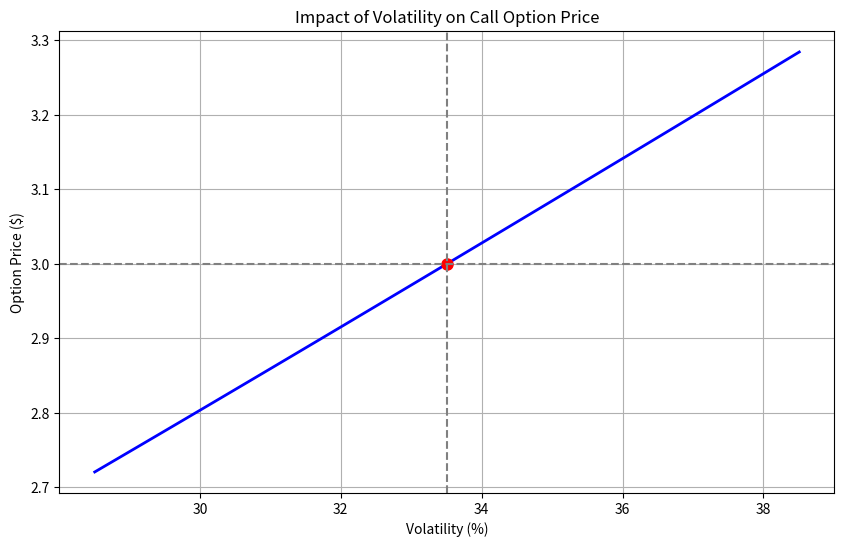
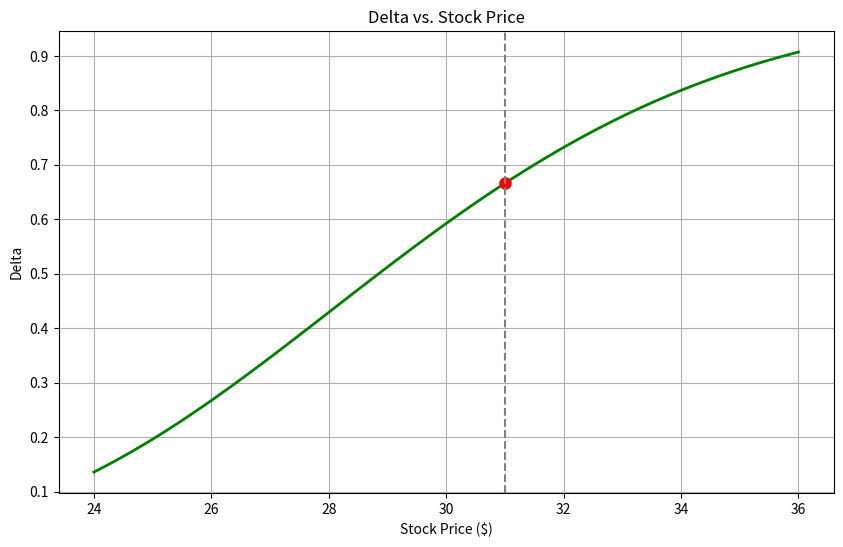
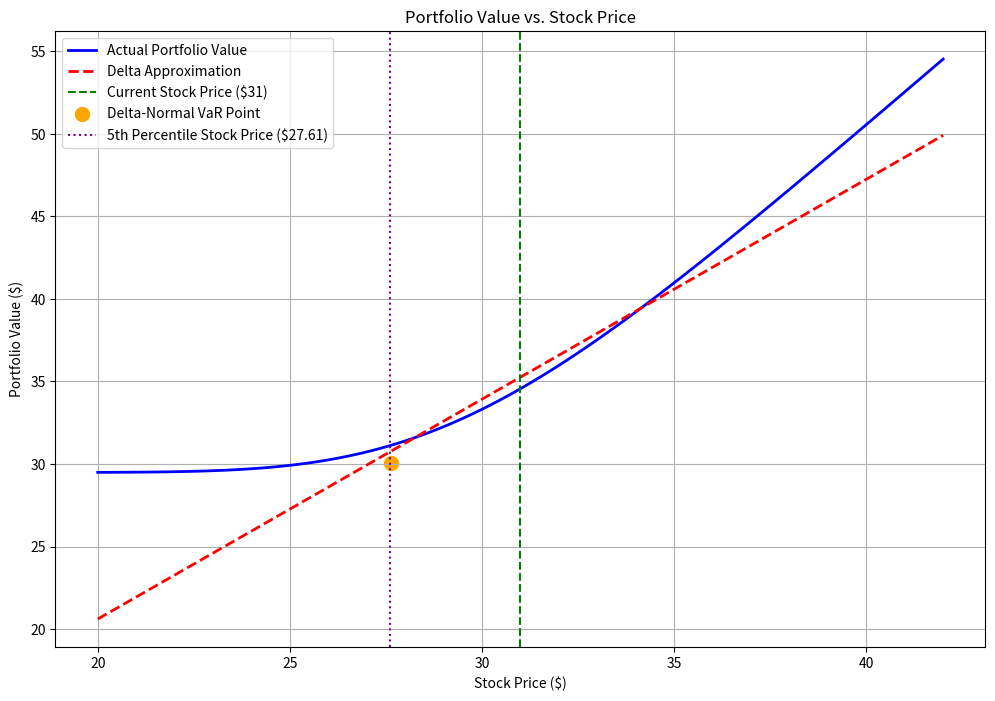
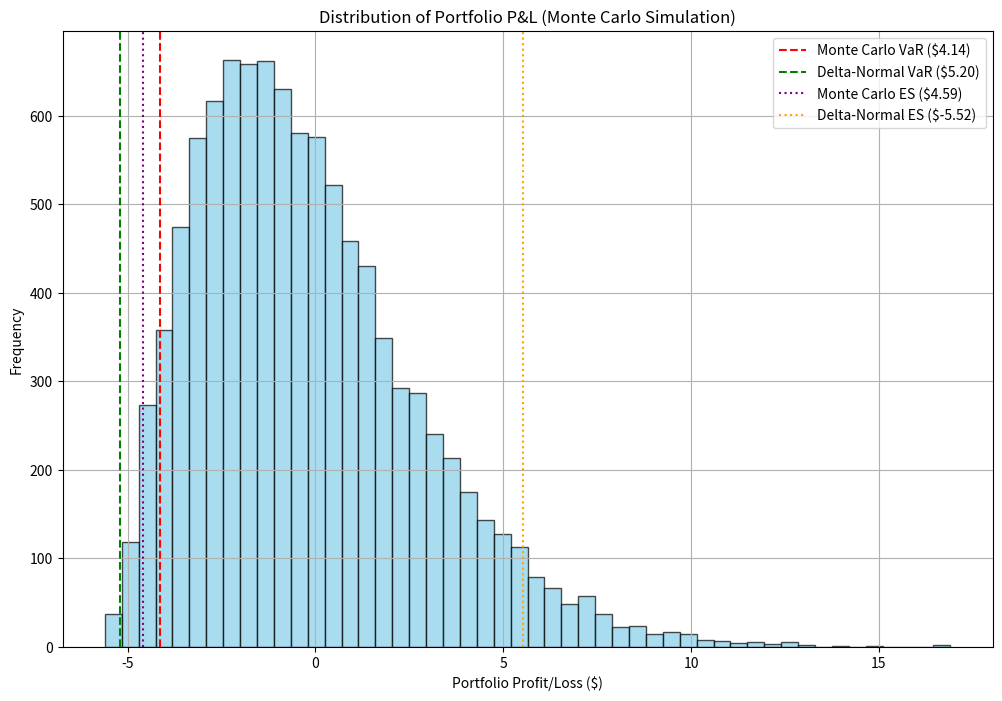
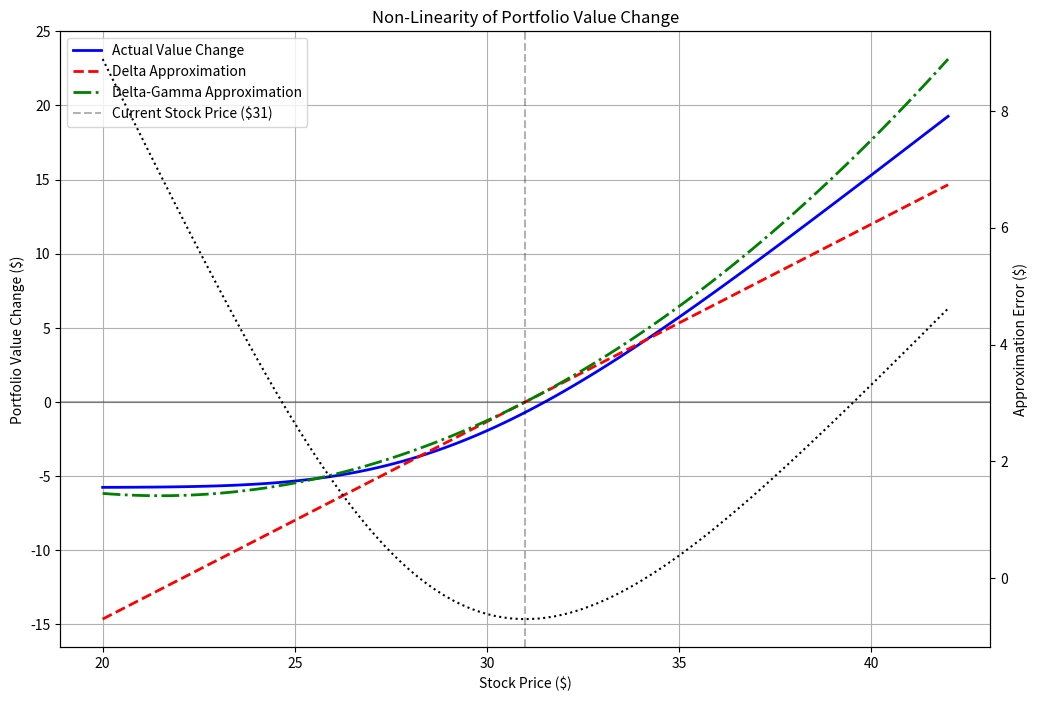

Reproduce these figures in Python, in order.
import numpy as np
import matplotlib.pyplot as plt
from scipy.stats import norm
import pandas as pd


# Black-Scholes-Merton call option pricing function
def bsm_call(S, K, r, T, sigma):
    """
    Calculate the price of a European call option using Black-Scholes-Merton formula.
    Parameters:
    -----------
    S : float
        Current stock price
    K : float
        Strike price
    r : float
        Risk-free interest rate (annualized)
    T : float
        Time to expiration (in years)
    sigma : float
        Volatility of the underlying asset (annualized)
    Returns:
    --------
    float
        Call option price
    """
    d1 = (np.log(S / K) + (r + 0.5 * sigma**2) * T) / (sigma * np.sqrt(T))
    d2 = d1 - sigma * np.sqrt(T)
    call = S * norm.cdf(d1) - K * np.exp(-r * T) * norm.cdf(d2)
    return call


# Black-Scholes-Merton put option pricing function
def bsm_put(S, K, r, T, sigma):
    """
    Calculate the price of a European put option using Black-Scholes-Merton formula.
    Parameters:
    -----------
    S : float
        Current stock price
    K : float
        Strike price
    r : float
        Risk-free interest rate (annualized)
    T : float
        Time to expiration (in years)
    sigma : float
        Volatility of the underlying asset (annualized)
    Returns:
    --------
    float
        Put option price
    """
    d1 = (np.log(S / K) + (r + 0.5 * sigma**2) * T) / (sigma * np.sqrt(T))
    d2 = d1 - sigma * np.sqrt(T)
    put = K * np.exp(-r * T) * norm.cdf(-d2) - S * norm.cdf(-d1)
    return put


# Calculate option Greeks
def calculate_greeks(S, K, r, T, sigma):
    """
    Calculate the Greeks (Delta, Vega, Theta) for a European call option.
    Parameters:
    -----------
    S : float
        Current stock price
    K : float
        Strike price
    r : float
        Risk-free interest rate (annualized)
    T : float
        Time to expiration (in years)
    sigma : float
        Volatility of the underlying asset (annualized)
    Returns:
    --------
    dict
        Dictionary containing Delta, Vega, and Theta
    """
    d1 = (np.log(S / K) + (r + 0.5 * sigma**2) * T) / (sigma * np.sqrt(T))
    d2 = d1 - sigma * np.sqrt(T)
    # Delta - sensitivity to changes in the underlying asset price
    delta = norm.cdf(d1)
    # Vega - sensitivity to changes in volatility (scaled for 1% change)
    vega = S * norm.pdf(d1) * np.sqrt(T) / 100
    # Theta - sensitivity to the passage of time (daily)
    theta = (-S * norm.pdf(d1) * sigma / (2 * np.sqrt(T)) - 
             r * K * np.exp(-r * T) * norm.cdf(d2)) / 365
    return {'delta': delta, 'vega': vega, 'theta': theta}


# Find the implied volatility using Newton-Raphson method
def find_implied_volatility(S, K, r, T, market_price, initial_guess=0.2, 
                           tolerance=1e-8, max_iterations=100):
    """
    Find the implied volatility using Newton-Raphson method.
    Parameters:
    -----------
    S : float
        Current stock price
    K : float
        Strike price
    r : float
        Risk-free interest rate (annualized)
    T : float
        Time to expiration (in years)
    market_price : float
        Market price of the option
    initial_guess : float, optional
        Initial guess for volatility, by default 0.2
    tolerance : float, optional
        Convergence tolerance, by default 1e-8
    max_iterations : int, optional
        Maximum number of iterations, by default 100
    Returns:
    --------
    float
        Implied volatility
    """
    sigma = initial_guess
    iteration = 0
    while iteration < max_iterations:
        # Calculate option price with current sigma
        option_price = bsm_call(S, K, r, T, sigma)
        price_diff = option_price - market_price
        # Check if we've converged
        if abs(price_diff) < tolerance:
            break
        # Calculate vega (sensitivity to volatility)
        d1 = (np.log(S / K) + (r + 0.5 * sigma**2) * T) / (sigma * np.sqrt(T))
        vega = S * norm.pdf(d1) * np.sqrt(T)
        # Update sigma using Newton-Raphson
        sigma = sigma - price_diff / vega
        # Ensure sigma stays positive
        if sigma <= 0:
            sigma = 0.001
        iteration += 1
    if iteration == max_iterations:
        print("Warning: Maximum iterations reached, convergence may not be achieved")
    return sigma


def main():
    # Given parameters
    S = 31      # Stock price
    K = 30      # Strike price
    r = 0.10    # Risk-free rate
    T = 0.25    # Time to maturity (3 months)
    C = 3.00    # Call option price
    # A. Calculate implied volatility
    implied_vol = find_implied_volatility(S, K, r, T, C)
    print(f"A. Implied Volatility: {implied_vol * 100:.2f}%")
    # B. Calculate Greeks
    greeks = calculate_greeks(S, K, r, T, implied_vol)
    print("\nB. Option Greeks:")
    print(f"Delta: {greeks['delta']:.4f}")
    print(f"Vega (per 1% change in volatility): {greeks['vega']:.4f}")
    print(f"Theta (daily): {greeks['theta']:.4f}")
    # Calculate price change for a 1% increase in volatility
    volatility_increase = implied_vol + 0.01
    price_after_increase = bsm_call(S, K, r, T, volatility_increase)
    price_change = price_after_increase - C
    print("\nPrice change for a 1% increase in volatility:")
    print(f"New option price: {price_after_increase:.4f}")
    print(f"Actual price change: {price_change:.4f}")
    print(f"Expected change based on Vega: {greeks['vega']:.4f}")
    # Create a chart showing the impact of volatility on option price
    volatilities = np.linspace(implied_vol - 0.05, implied_vol + 0.05, 100)
    prices = [bsm_call(S, K, r, T, sigma) for sigma in volatilities]
    plt.figure(figsize=(10, 6))
    plt.plot(volatilities * 100, prices, 'b-', linewidth=2)
    plt.plot([implied_vol * 100], [C], 'ro', markersize=8)
    plt.xlabel('Volatility (%)')
    plt.ylabel('Option Price ($)')
    plt.title('Impact of Volatility on Call Option Price')
    plt.grid(True)
    plt.axvline(x=implied_vol * 100, color='gray', linestyle='--')
    plt.axhline(y=C, color='gray', linestyle='--')
    plt.savefig('volatility_impact.png', dpi=300, bbox_inches='tight')
    # C. Calculate put price using BSM and check Put-Call Parity
    put_price = bsm_put(S, K, r, T, implied_vol)
    parity_value = S - K * np.exp(-r * T)
    parity_check = C - put_price
    print("\nC. Put Price and Put-Call Parity:")
    print(f"Put Price: {put_price:.4f}")
    print(f"Put-Call Parity LHS (C - P): {parity_check:.4f}")
    print(f"Put-Call Parity RHS (S - K*e^(-rT)): {parity_value:.4f}")
    print(f"Difference: {parity_check - parity_value:.8f}")
    print(f"Put-Call Parity Holds: {abs(parity_check - parity_value) < 1e-6}")
    # Create visualizations for Greeks
    # Delta vs. Stock Price
    stock_prices = np.linspace(K * 0.8, K * 1.2, 100)
    deltas = [calculate_greeks(s, K, r, T, implied_vol)['delta'] for s in stock_prices]
    plt.figure(figsize=(10, 6))
    plt.plot(stock_prices, deltas, 'g-', linewidth=2)
    plt.plot([S], [greeks['delta']], 'ro', markersize=8)
    plt.xlabel('Stock Price ($)')
    plt.ylabel('Delta')
    plt.title('Delta vs. Stock Price')
    plt.grid(True)
    plt.axvline(x=S, color='gray', linestyle='--')
    plt.savefig('delta_curve.png', dpi=300, bbox_inches='tight')


if __name__ == "__main__":
    main()


def bsm_call(S, K, r, T, sigma):
    """
    Calculate Black-Scholes-Merton call option price
    """
    d1 = (np.log(S / K) + (r + 0.5 * sigma**2) * T) / (sigma * np.sqrt(T))
    d2 = d1 - sigma * np.sqrt(T)    
    call = S * norm.cdf(d1) - K * np.exp(-r * T) * norm.cdf(d2)
    return call


def bsm_put(S, K, r, T, sigma):
    """
    Calculate Black-Scholes-Merton put option price
    """
    d1 = (np.log(S / K) + (r + 0.5 * sigma**2) * T) / (sigma * np.sqrt(T))
    d2 = d1 - sigma * np.sqrt(T)
    put = K * np.exp(-r * T) * norm.cdf(-d2) - S * norm.cdf(-d1)
    return put


def calculate_greeks(S, K, r, T, sigma, option_type='call'):
    """
    Calculate option Greeks
    """
    d1 = (np.log(S / K) + (r + 0.5 * sigma**2) * T) / (sigma * np.sqrt(T))
    d2 = d1 - sigma * np.sqrt(T)
    results = {}
    # Delta
    if option_type == 'call':
        results['delta'] = norm.cdf(d1)
    else:  # put
        results['delta'] = norm.cdf(d1) - 1
    # Gamma (same for call and put)
    results['gamma'] = norm.pdf(d1) / (S * sigma * np.sqrt(T))
    # Vega (same for call and put, but per 1% change)
    results['vega'] = S * norm.pdf(d1) * np.sqrt(T) / 100
    # Theta (annualized, then converted to daily)
    if option_type == 'call':
        results['theta'] = (-S * norm.pdf(d1) * sigma / (2 * np.sqrt(T)) - 
                           r * K * np.exp(-r * T) * norm.cdf(d2)) / 365
    else:  # put
        results['theta'] = (-S * norm.pdf(d1) * sigma / (2 * np.sqrt(T)) + 
                           r * K * np.exp(-r * T) * norm.cdf(-d2)) / 365
    return results


def main():
    # Given parameters
    S0 = 31        # Current stock price
    K = 30         # Strike price
    r = 0.10       # Risk-free rate
    T_original = 0.25  # Original time to maturity (3 months)
    implied_vol = 0.3351  # Implied volatility from previous calculation
    # New parameters
    annual_vol = 0.25   # Annual stock volatility
    annual_return = 0   # Expected annual return
    trading_days = 255  # Trading days in a year
    holding_period = 20  # Trading days holding period
    alpha = 0.05        # Confidence level for VaR/ES
    # Calculate time decay for the holding period (in years)
    time_decay = holding_period / trading_days
    T_new = T_original - time_decay
    # Current option values
    current_call = bsm_call(S0, K, r, T_original, implied_vol)
    current_put = bsm_put(S0, K, r, T_original, implied_vol)
    # Current portfolio value
    current_portfolio = current_call + current_put + S0
    print("Initial Values:")
    print(f"Stock Price: ${S0:.2f}")
    print(f"Call Option: ${current_call:.4f}")
    print(f"Put Option: ${current_put:.4f}")
    print(f"Portfolio Value: ${current_portfolio:.4f}")
    # Calculate Greeks
    call_greeks = calculate_greeks(S0, K, r, T_original, implied_vol, 'call')
    put_greeks = calculate_greeks(S0, K, r, T_original, implied_vol, 'put')
    # Portfolio Greeks
    portfolio_delta = call_greeks['delta'] + put_greeks['delta'] + 1  # +1 for stock
    portfolio_gamma = call_greeks['gamma'] + put_greeks['gamma']
    portfolio_theta = call_greeks['theta'] + put_greeks['theta']
    print("\nGreeks:")
    print(f"Call Delta: {call_greeks['delta']:.4f}")
    print(f"Put Delta: {put_greeks['delta']:.4f}")
    print(f"Portfolio Delta: {portfolio_delta:.4f}")
    print(f"Portfolio Gamma: {portfolio_gamma:.6f}")
    print(f"Portfolio Theta (daily): ${portfolio_theta:.4f}")
    # D. Delta Normal Approximation
    # Convert annual volatility to the holding period
    holding_period_vol = annual_vol * np.sqrt(holding_period / trading_days)
    # Delta-Normal VaR calculation
    z_score_5pct = norm.ppf(alpha)  # Z-score for 5% quantile
    portfolio_value_std = abs(portfolio_delta) * S0 * holding_period_vol
    # Add in the time decay effect
    time_decay_effect = portfolio_theta * holding_period
    # VaR calculation with time decay
    delta_normal_var = -(z_score_5pct * portfolio_value_std + time_decay_effect)
    # ES calculation for delta-normal method
    # For normal distribution, ES = mean - std * pdf(z_alpha) / alpha
    es_factor = norm.pdf(z_score_5pct) / alpha
    delta_normal_es = -(portfolio_value_std * es_factor + time_decay_effect)
    print("\nD. Delta Normal Approximation:")
    print(f"Holding Period Volatility: {holding_period_vol*100:.2f}%")
    print(f"Portfolio Value Std Dev: ${portfolio_value_std:.4f}")
    print(f"Time Decay Effect: ${time_decay_effect:.4f}")
    print(f"VaR (5%): ${delta_normal_var:.4f}")
    print(f"ES (5%): ${delta_normal_es:.4f}")
    # E. Monte Carlo Simulation
    np.random.seed(42)  # For reproducibility
    num_simulations = 10000
    # Generate random stock returns
    stock_returns = np.random.normal(
        annual_return * (holding_period/trading_days),
        annual_vol * np.sqrt(holding_period/trading_days),
        num_simulations
    )
    # Calculate simulated stock prices
    stock_prices_sim = S0 * np.exp(stock_returns)
    # Calculate portfolio values
    portfolio_values = np.zeros(num_simulations)
    for i in range(num_simulations):
        S_sim = stock_prices_sim[i]
        call_value = bsm_call(S_sim, K, r, T_new, implied_vol)
        put_value = bsm_put(S_sim, K, r, T_new, implied_vol)
        portfolio_values[i] = call_value + put_value + S_sim
    # Calculate portfolio P&L
    portfolio_pnl = portfolio_values - current_portfolio
    # Calculate VaR and ES
    sorted_pnl = np.sort(portfolio_pnl)
    var_index = int(alpha * num_simulations)
    mc_var = -sorted_pnl[var_index]
    mc_es = -np.mean(sorted_pnl[:var_index+1])
    print("\nE. Monte Carlo Simulation:")
    print(f"Number of Simulations: {num_simulations}")
    print(f"VaR (5%): ${mc_var:.4f}")
    print(f"ES (5%): ${mc_es:.4f}")
    # Comparison
    print("\nComparison between methods:")
    print(f"Delta-Normal VaR: ${delta_normal_var:.4f}")
    print(f"Monte Carlo VaR: ${mc_var:.4f}")
    print(f"Difference: ${abs(delta_normal_var - mc_var):.4f}")
    print(f"Delta-Normal ES: ${delta_normal_es:.4f}")
    print(f"Monte Carlo ES: ${mc_es:.4f}")
    print(f"Difference: ${abs(delta_normal_es - mc_es):.4f}")
    # Generate portfolio value curve
    stock_range = np.linspace(20, 42, 100)
    portfolio_values_curve = np.zeros_like(stock_range)
    delta_approx_values = np.zeros_like(stock_range)
    for i, S in enumerate(stock_range):
        # Exact portfolio value
        call_value = bsm_call(S, K, r, T_new, implied_vol)
        put_value = bsm_put(S, K, r, T_new, implied_vol)
        portfolio_values_curve[i] = call_value + put_value + S
        # Delta approximation
        delta_approx_values[i] = current_portfolio + portfolio_delta * (S - S0)
    # Create visualization of portfolio value vs stock price
    plt.figure(figsize=(12, 8))
    plt.plot(stock_range, portfolio_values_curve, 'b-', linewidth=2, label='Actual Portfolio Value')
    plt.plot(stock_range, delta_approx_values, 'r--', linewidth=2, label='Delta Approximation')
    plt.axvline(x=S0, color='g', linestyle='--', label=f'Current Stock Price (${S0})')
    # Mark the VaR points
    var_stock_price_dn = S0 * np.exp(z_score_5pct * holding_period_vol)
    plt.scatter([var_stock_price_dn], 
                [current_portfolio - delta_normal_var], 
                color='orange', s=100, marker='o', label='Delta-Normal VaR Point')
    # Add percentiles from Monte Carlo
    percentile_5th = np.percentile(stock_prices_sim, 5)
    plt.axvline(x=percentile_5th, color='purple', linestyle=':', 
                label=f'5th Percentile Stock Price (${percentile_5th:.2f})')
    plt.xlabel('Stock Price ($)')
    plt.ylabel('Portfolio Value ($)')
    plt.title('Portfolio Value vs. Stock Price')
    plt.grid(True)
    plt.legend()
    plt.savefig('portfolio_value_curve.png', dpi=300, bbox_inches='tight')
    # Create histogram of Monte Carlo results
    plt.figure(figsize=(12, 8))
    plt.hist(portfolio_pnl, bins=50, alpha=0.7, color='skyblue', edgecolor='black')
    plt.axvline(x=-mc_var, color='r', linestyle='--', 
                label=f'Monte Carlo VaR (${mc_var:.2f})')
    plt.axvline(x=-delta_normal_var, color='g', linestyle='--', 
                label=f'Delta-Normal VaR (${delta_normal_var:.2f})')
    plt.axvline(x=-mc_es, color='purple', linestyle=':', 
                label=f'Monte Carlo ES (${mc_es:.2f})')
    plt.axvline(x=-delta_normal_es, color='orange', linestyle=':', 
                label=f'Delta-Normal ES (${delta_normal_es:.2f})')
    plt.xlabel('Portfolio Profit/Loss ($)')
    plt.ylabel('Frequency')
    plt.title('Distribution of Portfolio P&L (Monte Carlo Simulation)')
    plt.grid(True)
    plt.legend()
    plt.savefig('portfolio_pnl_distribution.png', dpi=300, bbox_inches='tight')
    # Create another visualization showing the delta effect vs the true non-linear relationship
    fig, ax1 = plt.subplots(figsize=(12, 8))
    # True portfolio value change
    true_change = portfolio_values_curve - current_portfolio
    ax1.plot(stock_range, true_change, 'b-', linewidth=2, label='Actual Value Change')
    # Delta approximation
    delta_change = portfolio_delta * (stock_range - S0)
    ax1.plot(stock_range, delta_change, 'r--', linewidth=2, label='Delta Approximation')
    # Delta + Gamma approximation (second-order)
    gamma_change = delta_change + 0.5 * portfolio_gamma * (stock_range - S0)**2
    ax1.plot(stock_range, gamma_change, 'g-.', linewidth=2, label='Delta-Gamma Approximation')
    ax1.axhline(y=0, color='k', linestyle='-', alpha=0.3)
    ax1.axvline(x=S0, color='k', linestyle='--', alpha=0.3, label=f'Current Stock Price (${S0})')
    ax1.set_xlabel('Stock Price ($)')
    ax1.set_ylabel('Portfolio Value Change ($)')
    ax1.set_title('Non-Linearity of Portfolio Value Change')
    ax1.grid(True)
    ax1.legend()
    # Second axis showing approximation error
    ax2 = ax1.twinx()
    ax2.plot(stock_range, true_change - delta_change, 'k:', label='Delta Approximation Error')
    ax2.set_ylabel('Approximation Error ($)')
    plt.savefig('delta_approximation_error.png', dpi=300, bbox_inches='tight')


if __name__ == "__main__":
    main()